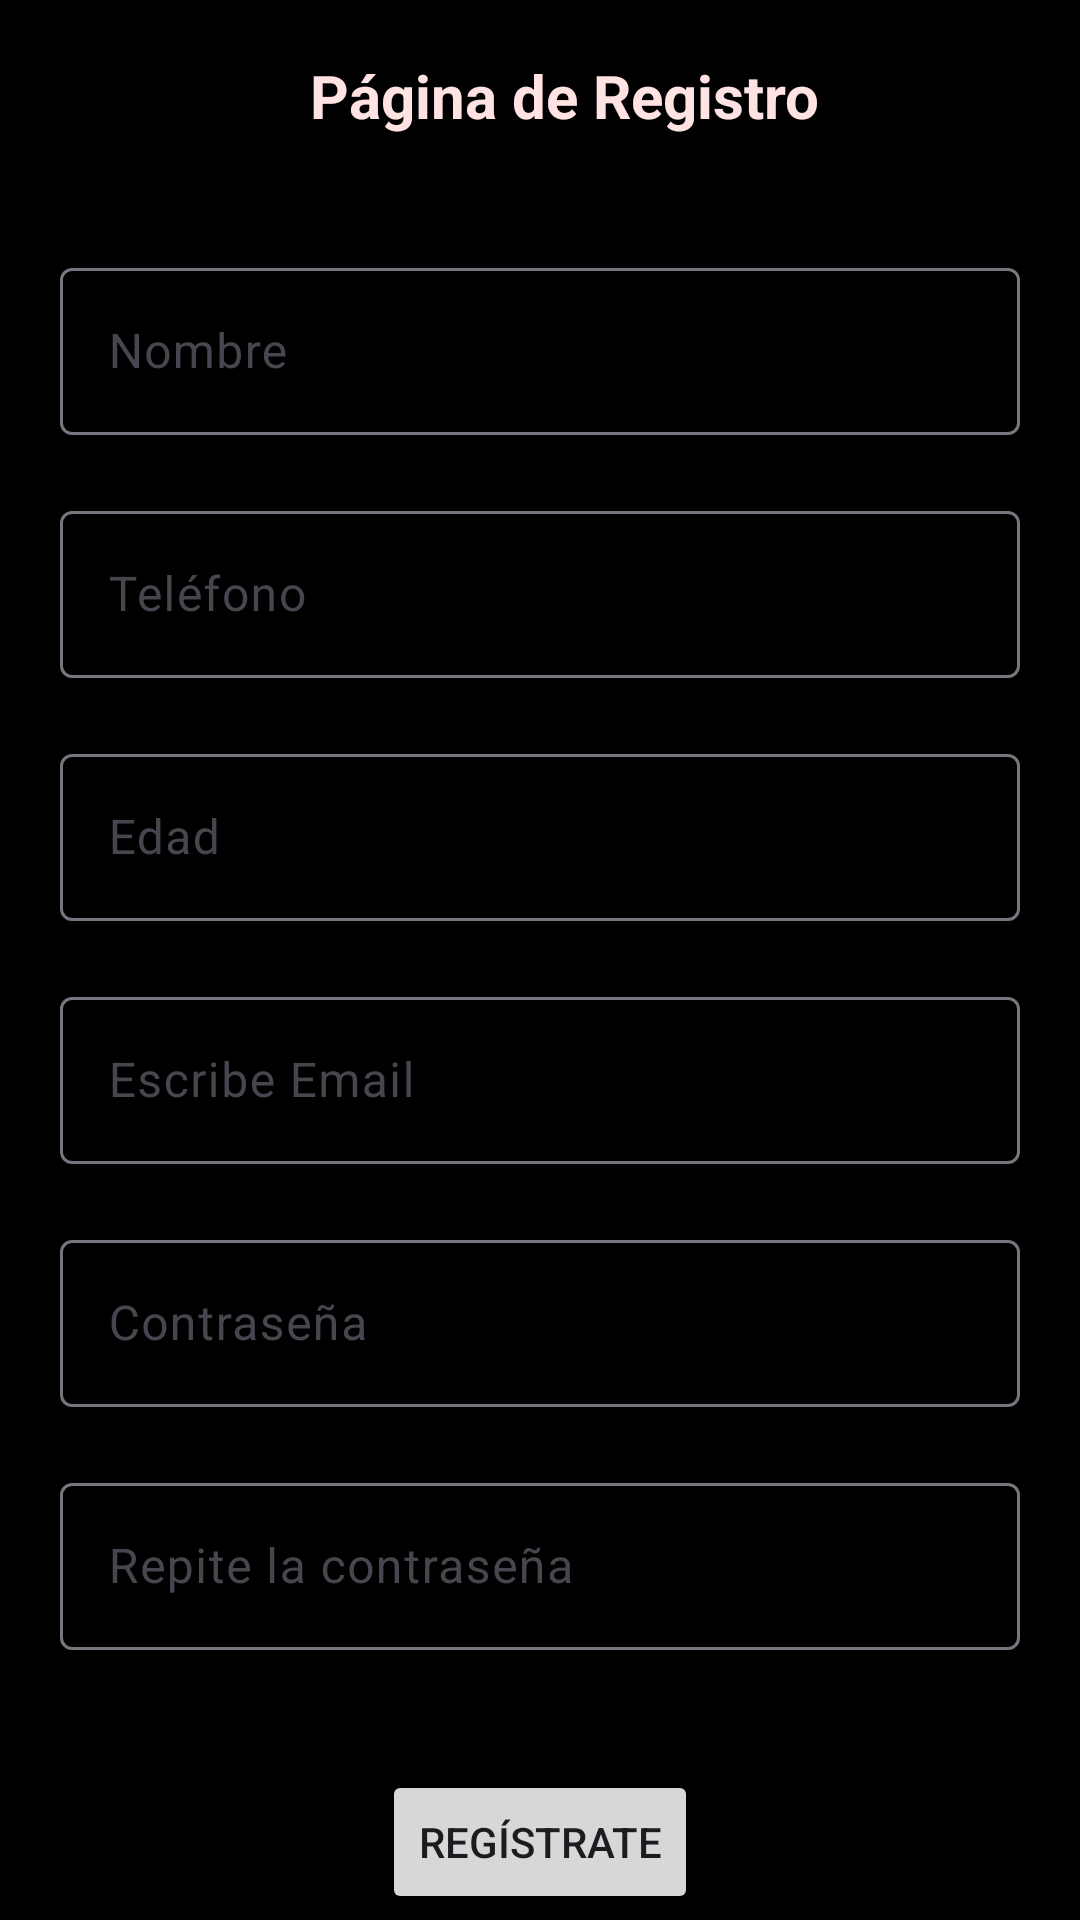

This screen was rendered from an Android layout file. Write that file and the resources it references.
<!-- AndroidManifest.xml: application theme Theme.MarioApp -->
<!-- res/layout/activity_main.xml -->
<?xml version="1.0" encoding="utf-8"?>
<androidx.constraintlayout.widget.ConstraintLayout xmlns:android="http://schemas.android.com/apk/res/android"
    xmlns:app="http://schemas.android.com/apk/res-auto"
    xmlns:tools="http://schemas.android.com/tools"
    android:id="@+id/main"
    android:layout_width="match_parent"
    android:layout_height="match_parent"
    android:background="@color/black"
    tools:context=".MainActivity">


    <androidx.appcompat.widget.Toolbar
        android:id="@+id/toolbar"
        android:layout_width="match_parent"
        android:layout_height="wrap_content"
        android:elevation="4dp"
        app:layout_constraintStart_toStartOf="parent"
        app:layout_constraintTop_toTopOf="parent"
        app:layout_constraintEnd_toEndOf="parent"
        >

        <TextView
            android:id="@+id/toolbar_title"
            android:layout_width="match_parent"
            android:layout_height="wrap_content"
            android:gravity="center"
            android:text="@string/toolbar"
            android:textColor="#FFE2E2"
            android:textSize="20sp"
            android:textStyle="bold"
            />
    </androidx.appcompat.widget.Toolbar>

    
    <ImageView
        android:id="@+id/imageLogo"
        android:layout_width="100dp"
        android:layout_height="100dp"
        android:layout_marginTop="140dp"
        android:src="@drawable/mario"
        app:layout_constraintEnd_toEndOf="parent"
        app:layout_constraintStart_toStartOf="parent"
        app:layout_constraintTop_toTopOf="@id/layoutrepeatPassword" />

    
    <com.google.android.material.textfield.TextInputLayout
        android:id="@+id/LayoutName"
        android:layout_width="match_parent"
        android:layout_height="wrap_content"
        android:layout_marginHorizontal="20dp"
        android:layout_marginVertical="20dp"
        app:layout_constraintEnd_toEndOf="parent"
        app:layout_constraintStart_toStartOf="parent"
        app:layout_constraintTop_toBottomOf="@id/toolbar"
        >

        <com.google.android.material.textfield.TextInputEditText
            android:id="@+id/editName"
            android:textColor="@color/white"
            android:layout_width="match_parent"
            android:layout_height="wrap_content"
            android:hint="@string/app_name"
            />

    </com.google.android.material.textfield.TextInputLayout>


    

    <com.google.android.material.textfield.TextInputLayout
        android:id="@+id/LayoutPhone"
        android:layout_width="match_parent"
        android:layout_height="wrap_content"
        android:layout_marginHorizontal="20dp"
        android:layout_marginVertical="20dp"
        app:layout_constraintEnd_toEndOf="parent"
        app:layout_constraintStart_toStartOf="parent"
        app:layout_constraintTop_toBottomOf="@id/LayoutName">


        <com.google.android.material.textfield.TextInputEditText
            android:id="@+id/editPhone"
            android:textColor="@color/white"
            android:layout_width="match_parent"
            android:layout_height="wrap_content"
            android:inputType="number"
            android:hint="@string/app_Phone"
            />
    </com.google.android.material.textfield.TextInputLayout>

    

    <com.google.android.material.textfield.TextInputLayout
        android:id="@+id/LayoutAge"
        android:layout_width="match_parent"
        android:layout_height="wrap_content"
        android:layout_marginHorizontal="20dp"
        android:layout_marginVertical="20dp"
        app:layout_constraintEnd_toEndOf="parent"
        app:layout_constraintStart_toStartOf="parent"
        app:layout_constraintTop_toBottomOf="@id/LayoutPhone"
        >


        <com.google.android.material.textfield.TextInputEditText
            android:id="@+id/editAge"
            android:textColor="@color/white"
            android:layout_width="match_parent"
            android:layout_height="wrap_content"
            android:inputType="datetime"
            android:hint="@string/app_Age"
            />
    </com.google.android.material.textfield.TextInputLayout>

    

    <com.google.android.material.textfield.TextInputLayout
        android:id="@+id/layoutEmail"
        android:layout_width="match_parent"
        android:layout_height="wrap_content"
        android:layout_marginHorizontal="20dp"
        android:layout_marginVertical="20dp"
        app:layout_constraintEnd_toEndOf="parent"
        app:layout_constraintStart_toStartOf="parent"
        app:layout_constraintTop_toBottomOf="@id/LayoutAge"
        >


        <com.google.android.material.textfield.TextInputEditText
            android:id="@+id/editEmail"
            android:textColor="@color/white"
            android:layout_width="match_parent"
            android:layout_height="wrap_content"
            android:inputType="textPassword"
            android:hint="@string/app_Email"
            />
    </com.google.android.material.textfield.TextInputLayout>

    

    <com.google.android.material.textfield.TextInputLayout
        android:id="@+id/layoutPassword"
        android:layout_width="match_parent"
        android:layout_height="wrap_content"
        android:layout_marginHorizontal="20dp"
        android:layout_marginVertical="20dp"
        app:layout_constraintEnd_toEndOf="parent"
        app:layout_constraintStart_toStartOf="parent"
        app:layout_constraintTop_toBottomOf="@id/layoutEmail"
        >


        <com.google.android.material.textfield.TextInputEditText
            android:id="@+id/editPassword"
            android:textColor="@color/white"
            android:layout_width="match_parent"
            android:layout_height="wrap_content"
            android:inputType="textPassword"
            android:hint="@string/app_password"
            />
    </com.google.android.material.textfield.TextInputLayout>
    <com.google.android.material.textfield.TextInputLayout
        android:id="@+id/layoutrepeatPassword"
        android:layout_width="match_parent"
        android:layout_height="wrap_content"
        android:layout_marginHorizontal="20dp"
        android:layout_marginVertical="20dp"
        app:layout_constraintEnd_toEndOf="parent"
        app:layout_constraintStart_toStartOf="parent"
        app:layout_constraintTop_toBottomOf="@id/layoutPassword"
        >


        <com.google.android.material.textfield.TextInputEditText
            android:id="@+id/editrepeatPassword"
            android:textColor="@color/white"
            android:layout_width="match_parent"
            android:layout_height="wrap_content"
            android:inputType="textPassword"
            android:hint="@string/app_repeatpassword"
            />
    </com.google.android.material.textfield.TextInputLayout>

    
    <Button
        android:id="@+id/buttonLogin"
        android:layout_width="wrap_content"
        android:layout_height="wrap_content"
        app:layout_constraintStart_toStartOf="parent"
        app:layout_constraintEnd_toEndOf="parent"
        android:layout_margin="40dp"
    app:layout_constraintTop_toBottomOf="@id/layoutrepeatPassword"
        android:text="@string/Registrate"
        />



</androidx.constraintlayout.widget.ConstraintLayout>
<!-- resources referenced by this layout -->
<resources>
  <string name="Registrate">Regístrate</string>
  <string name="app_Age">Edad</string>
  <string name="app_Email">Escribe Email</string>
  <string name="app_Phone">Teléfono</string>
  <string name="app_name">Nombre</string>
  <string name="app_password">Contraseña</string>
  <string name="app_repeatpassword">Repite la contraseña</string>
  <string name="toolbar">Página de Registro</string>
  <style name="Theme.MarioApp" parent="Base.Theme.MarioApp" />
  <style name="Base.Theme.MarioApp" parent="Theme.Material3.DayNight.NoActionBar">
          
          
      </style>
  <!-- not gathered from this repository: default colours our renderer supplied (Android Studio template values) -->
  <color name="black">#FF000000</color>
  <color name="white">#FFFFFFFF</color>
</resources>
